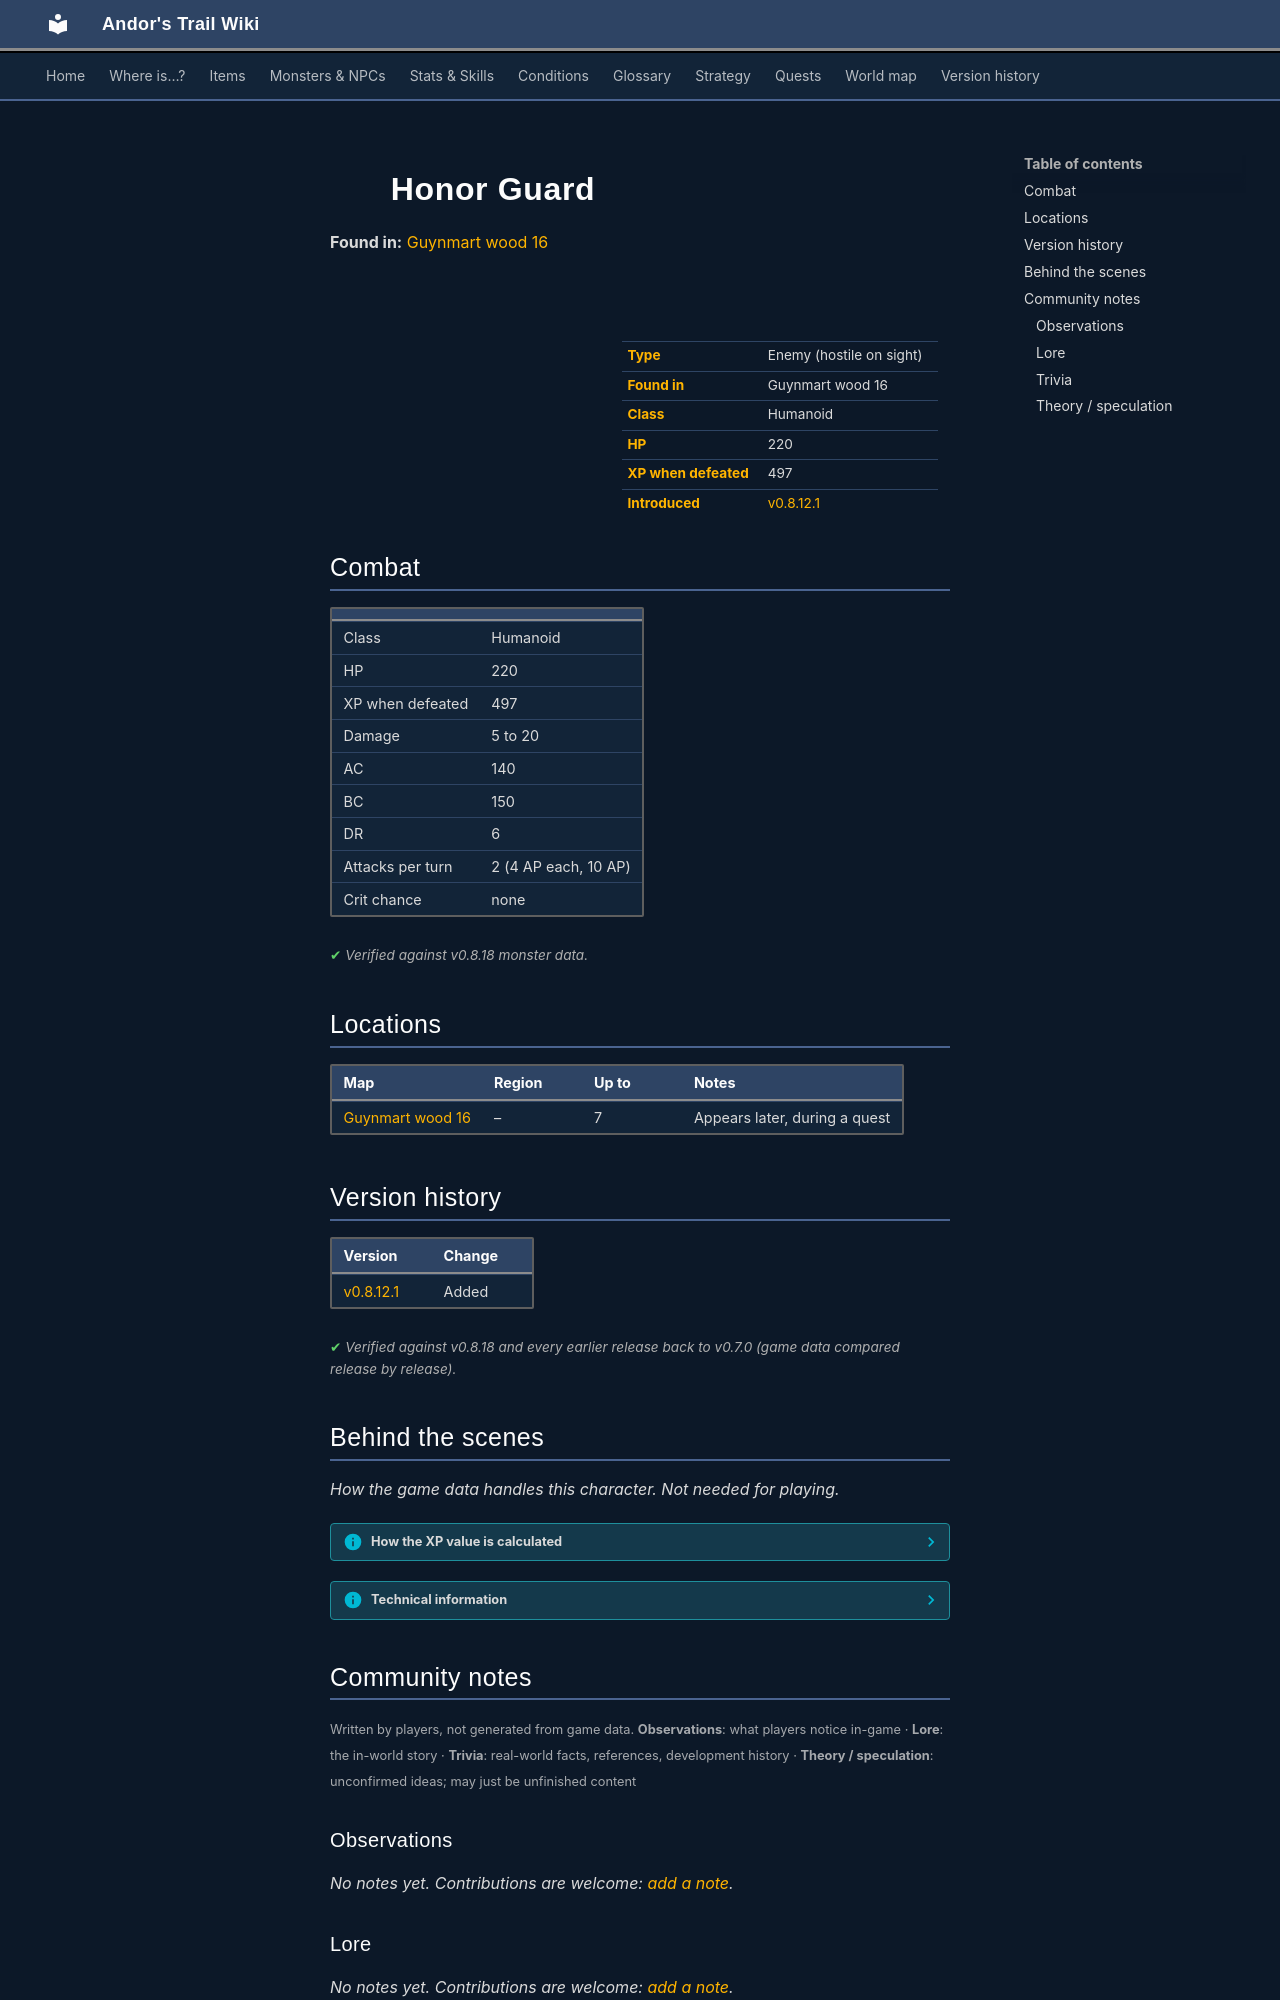

repository: asdfghjkl628/Andor-s-Trail-Wikiiii · page: monsters/feygard_offering_guard/index.html · generator: mkdocs

---
description: "Honor Guard is an enemy in Andor's Trail (humanoid) with 220 HP, worth 497 XP, found in Guynmart wood 16."
---

# ![](../assets/icons/monsters/monsters_karvis1_1.png){ .sprite } Honor Guard

**Found in:** [Guynmart wood 16](../maps/guynmart_wood_16.md)

<div class="infobox" markdown>

<p class="ib-img"><img class="sprite" src="../../assets/icons/monsters/monsters_karvis1_1.png" alt=""></p>

| | |
|---|---|
| **Type** | Enemy (hostile on sight) |
| **Found in** | Guynmart wood 16 |
| **Class** | Humanoid |
| **HP** | 220 |
| **XP when defeated** | 497 |
| **Introduced** | [v0.8.12.1](../versions/0.8.12.1.md) |

</div>

## Combat

| | |
|---|---|
| Class | Humanoid |
| HP | 220 |
| XP when defeated | 497 |
| Damage | 5 to 20 |
| AC | 140 |
| BC | 150 |
| DR | 6 |
| Attacks per turn | 2 (4 AP each, 10 AP) |
| Crit chance | none |


<p class="verified">Verified against v0.8.18 monster data.</p>

## Locations

| Map | Region | Up to | Notes |
|---|---|---|---|
| [Guynmart wood 16](../maps/guynmart_wood_16.md) | – | 7 | Appears later, during a quest |


## Version history

| Version | Change |
|---|---|
| [v0.8.12.1](../versions/0.8.12.1.md) | Added |

<p class="verified">Verified against v0.8.18 and every earlier release back to v0.7.0 (game data compared release by release).</p>


## Behind the scenes

*How the game data handles this character. Not needed for playing.*

??? info "How the XP value is calculated"

    The game computes each enemy's experience value when it loads the data (`MonsterTypeParser.java`):

    XP = ⌈(attacks per turn × attack chance × average damage × (1 + critical skill × critical multiplier) × 3 + HP × (1 + block chance) + 9 × damage resistance) × 0.7⌉

    Percentages are used as fractions (e.g. 60% = 0.6). Enemies whose attacks inflict a condition are worth 50 XP more. The More Exp skill adds a percentage on top.

??? info "Technical information"

    | | |
    |---|---|
    | Entry ID | `feygard_offering_guard` |
    | Type (wiki) | Enemy |
    | Spawn group | `feygard_offering_guard` |
    | Loot table | – |
    | Conversation | – |
    | Faction | – |
    | Movement | protectSpawn |
    | Icon | `monsters_karvis1:1` |
    | Defined in | `res/raw/monsterlist_feygard_1.json` |

    Raw data:

    ```json
    {
     "id": "feygard_offering_guard",
     "name": "Honor Guard",
     "iconID": "monsters_karvis1:1",
     "maxHP": 220,
     "maxAP": 10,
     "moveCost": 4,
     "monsterClass": "humanoid",
     "movementAggressionType": "protectSpawn",
     "attackDamage": {
      "min": 5,
      "max": 20
     },
     "attackCost": 4,
     "attackChance": 140,
     "blockChance": 150,
     "damageResistance": 6
    }
    ```


## Community notes

<small>Written by players, not generated from game data. **Observations**: what players notice in-game · **Lore**: the in-world story · **Trivia**: real-world facts, references, development history · **Theory / speculation**: unconfirmed ideas; may just be unfinished content</small>

### Observations

*No notes yet. Contributions are welcome: [add a note](https://github.com/asdfghjkl628/Andor-s-Trail-Wikiiii/new/main/notes/monsters?filename=feygard_offering_guard.md&value=%23%23%20Observations%0A%0A%3C%21--%20what%20players%20notice%20in-game%20--%3E%0A%0A%23%23%20Lore%0A%0A%3C%21--%20the%20in-world%20story%20--%3E%0A%0A%23%23%20Trivia%0A%0A%3C%21--%20real-world%20facts%2C%20references%2C%20development%20history%20--%3E%0A%0A%23%23%20Theory%20/%20speculation%0A%0A%3C%21--%20unconfirmed%20ideas%3B%20may%20just%20be%20unfinished%20content%20--%3E%0A).*

### Lore

*No notes yet. Contributions are welcome: [add a note](https://github.com/asdfghjkl628/Andor-s-Trail-Wikiiii/new/main/notes/monsters?filename=feygard_offering_guard.md&value=%23%23%20Observations%0A%0A%3C%21--%20what%20players%20notice%20in-game%20--%3E%0A%0A%23%23%20Lore%0A%0A%3C%21--%20the%20in-world%20story%20--%3E%0A%0A%23%23%20Trivia%0A%0A%3C%21--%20real-world%20facts%2C%20references%2C%20development%20history%20--%3E%0A%0A%23%23%20Theory%20/%20speculation%0A%0A%3C%21--%20unconfirmed%20ideas%3B%20may%20just%20be%20unfinished%20content%20--%3E%0A).*
